Run: headless pygame with SDL's dummy video driver; simulated clock (each Clock.tick advances the game by its frame time, no real sleeping); random seed 0; keys injected as events and as key.get_pressed() state; mouse plan: one left click at the window centre at the start of phase 2, then a move to the lower-right quarter at the start of phase 3.
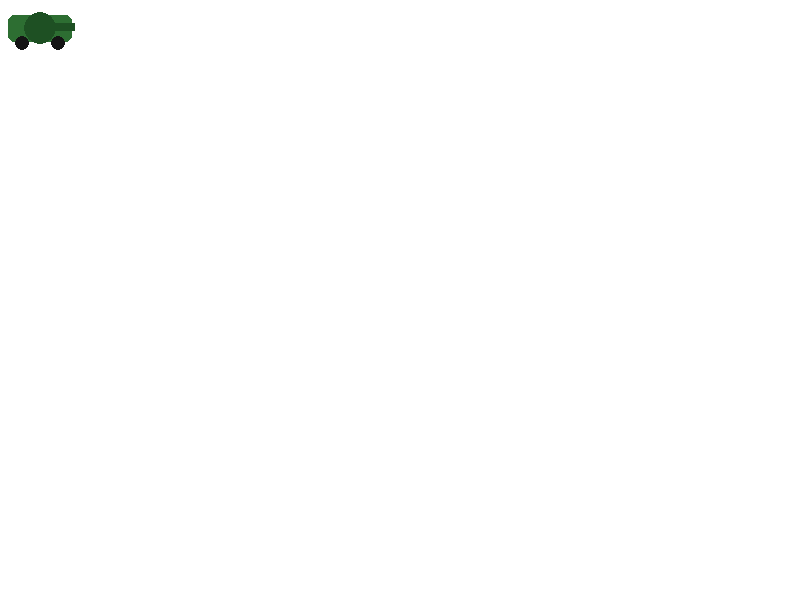
Frame 1 of 4 · flips 1–60 · no input
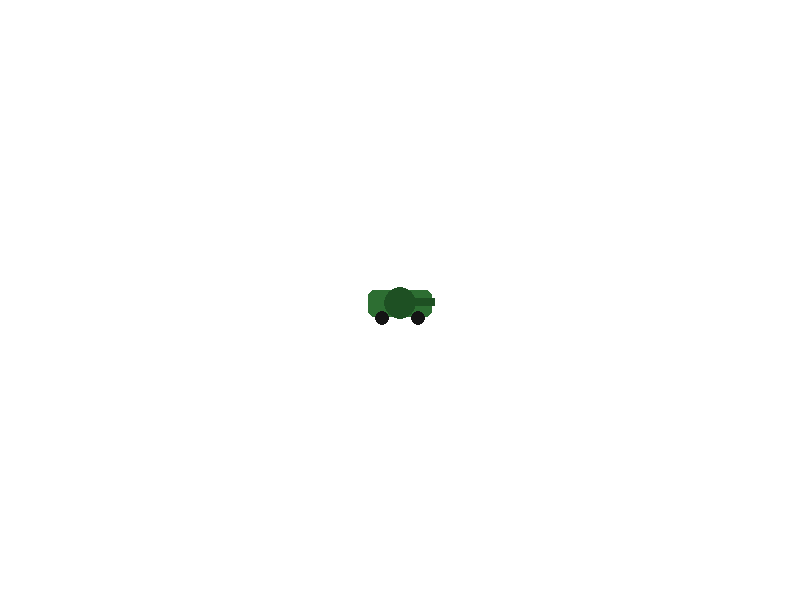
Frame 2 of 4 · flips 61–180 · clicked the window centre · tapped SPACE, RETURN · held RIGHT (→), D
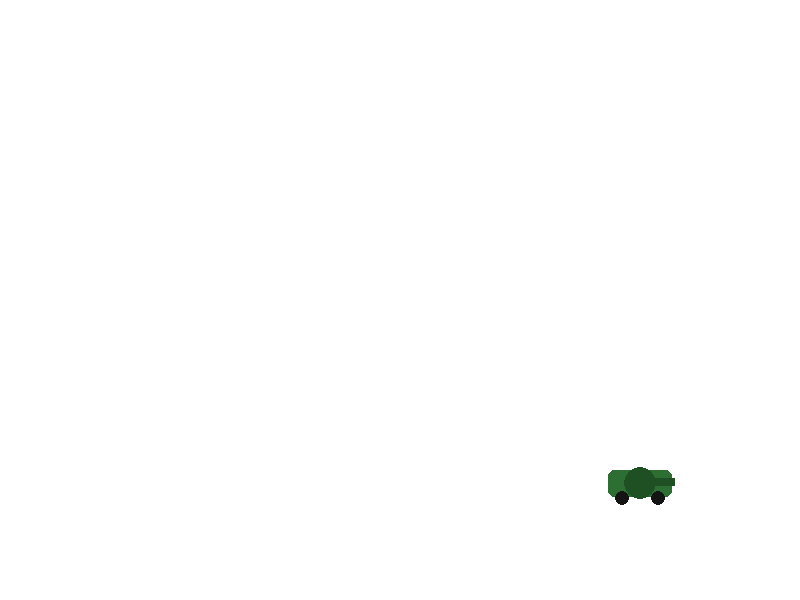
Frame 3 of 4 · flips 181–300 · moved the mouse to the lower-right quarter · held DOWN (↓), S
Frame 4 of 4 · flips 301–420 · held LEFT (←), A, UP (↑), W · screen unchanged from frame 3, image omitted

The pygame program that drew these frames:

"""Exercício 2: faça o tanque seguir exclusivamente o mouse."""

import pygame


LARGURA, ALTURA = 800, 600


def criar_tanque() -> pygame.Surface:
    """Cria um tanque simples para que o exemplo rode sem imagem externa."""
    tanque = pygame.Surface((80, 50), pygame.SRCALPHA)
    pygame.draw.rect(tanque, (45, 110, 50), (8, 15, 64, 27), border_radius=6)
    pygame.draw.circle(tanque, (30, 80, 35), (40, 28), 16)
    pygame.draw.rect(tanque, (30, 80, 35), (40, 23, 35, 8))
    pygame.draw.circle(tanque, (20, 20, 20), (22, 43), 7)
    pygame.draw.circle(tanque, (20, 20, 20), (58, 43), 7)
    return tanque


pygame.init()
tela = pygame.display.set_mode((LARGURA, ALTURA))
pygame.display.set_caption("Tanque - mouse")
relogio = pygame.time.Clock()

tanque = criar_tanque()
retangulo_tanque = tanque.get_rect(center=(LARGURA // 2, ALTURA // 2))
executando = True

while executando:
    for evento in pygame.event.get():
        if evento.type == pygame.QUIT:
            executando = False

    # O centro do tanque acompanha a posição atual do cursor.
    retangulo_tanque.center = pygame.mouse.get_pos()
    retangulo_tanque.clamp_ip(tela.get_rect())

    tela.fill((255, 255, 255))
    tela.blit(tanque, retangulo_tanque)
    pygame.display.flip()
    relogio.tick(60)

pygame.quit()
